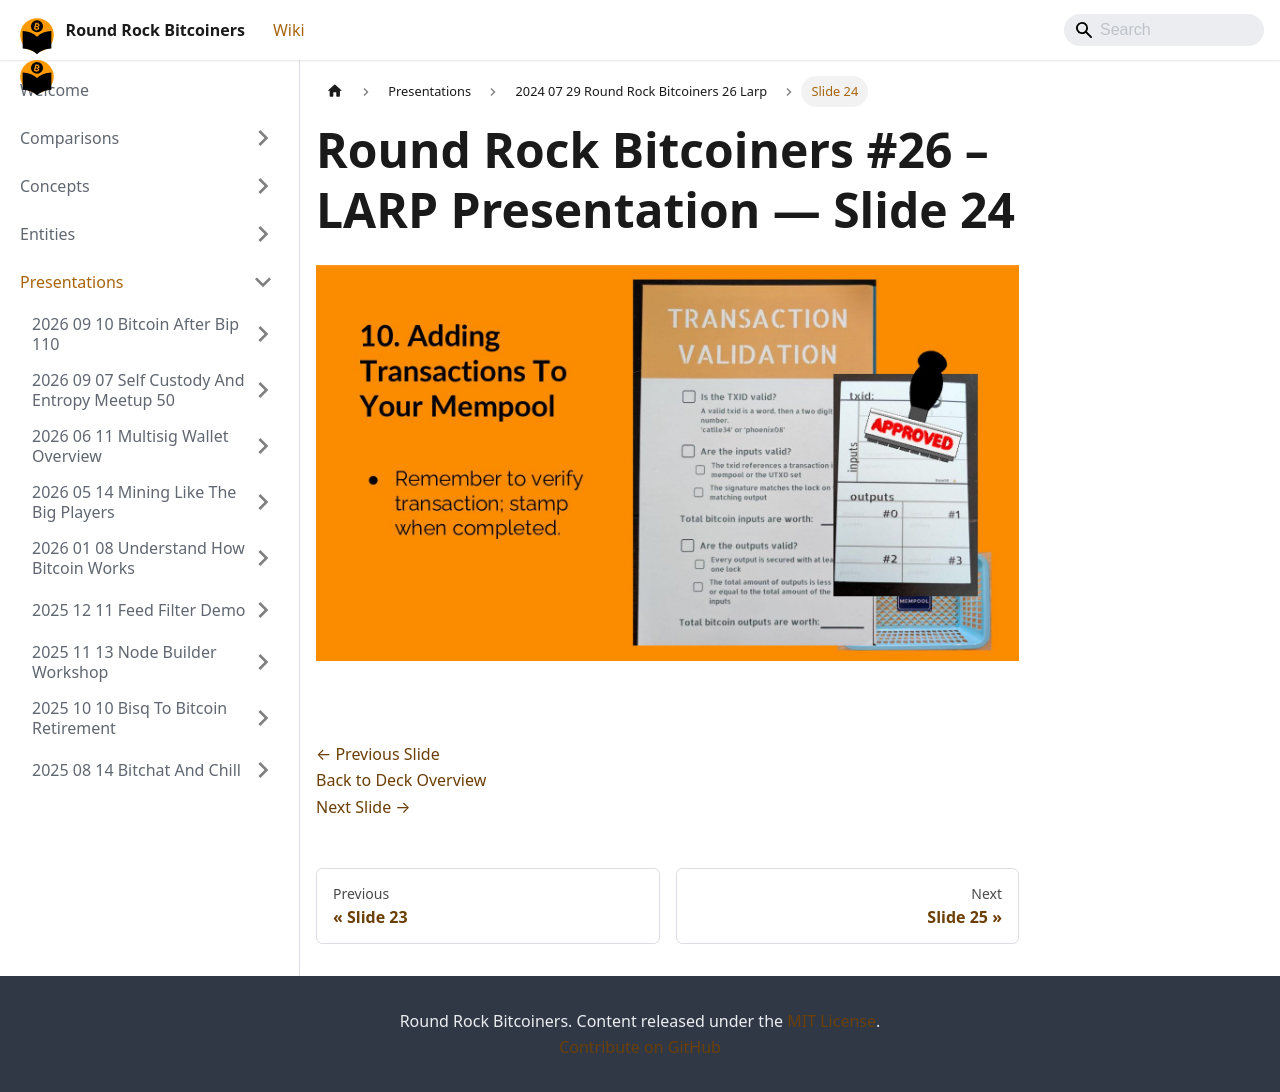

repository: jason-me/rrbtc-wiki · page: presentations/2024-07-29-round-rock-bitcoiners-26-larp/slide-024/index.html · generator: docusaurus

---
title: "Slide 24 of 43 - Round Rock Bitcoiners #26 – LARP Presentation"
sidebar_label: "Slide 24"
pagination_next: "presentations/2024-07-29-round-rock-bitcoiners-26-larp/slide-025"
pagination_prev: "presentations/2024-07-29-round-rock-bitcoiners-26-larp/slide-023"
---

# Round Rock Bitcoiners #26 – LARP Presentation — Slide 24

![Slide 24 of 43 from 'Round Rock Bitcoiners #26 – LARP Presentation' (2024-07-29, RRBTC). Part of a presentation covering: larp, lightning, security, cosigners, lnbits.](/img/slides/2024-07-29-round-rock-bitcoiners-26-larp/slide_023.jpg)

<br/>
<br/>

[← Previous Slide](/presentations/2024-07-29-round-rock-bitcoiners-26-larp/slide-023)  
[Back to Deck Overview](/presentations/2024-07-29-round-rock-bitcoiners-26-larp/)  
[Next Slide →](/presentations/2024-07-29-round-rock-bitcoiners-26-larp/slide-025)
